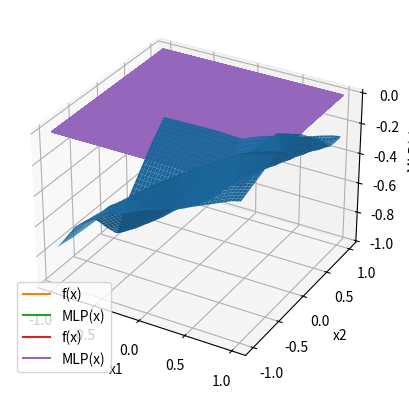

The matplotlib source for this figure:
# Standard Imports
import os
import sys
import numpy as np
import math
import scipy.stats as st
import matplotlib.pyplot as plt
from mpl_toolkits.mplot3d import Axes3D

# Building a Neural Network from Scratch #

input_dim = 2
output_dim = 1


L = 3
N = 16  # We will use the same N throughout for simplicity


# Function to initialize the W's and b's
# For now, lets just pick random numbers!
def init_params(input_dim, output_dim, L, N):
    Ws = []
    bs = []

    for l in range(L):
        if l == 0:
            W = np.random.randn(N, input_dim) / np.sqrt(input_dim)
            b = np.random.randn(N) / np.sqrt(input_dim)
            # The sqrt(input_dim) normalization is not important for our toy examples, but it is common to do for stability reasons

        elif l == L - 1:
            W = np.random.randn(output_dim, N) / np.sqrt(N)
            b = np.random.randn(output_dim) / np.sqrt(N)

        else:
            W = np.random.randn(N, N) / np.sqrt(N)
            b = np.random.randn(N) / np.sqrt(N)

        Ws.append(W)
        bs.append(b)

    return Ws, bs


# Implement the ReLU function
def sigma(x):
    return np.maximum(0, x)

# Function to evaluate a neural network given x, the weights W, and the biases b


def MLP(x, Ws, bs):
    y = x.copy()

    for l in range(L):
        # Fun python fact: "@" implements matrix multiplication!
        y = Ws[l] @ y + bs[l]

        # Don't apply sigma to the final output so that our answer isn't forced positive
        if l != L - 1:
            y = sigma(y)

    return y

# Test our MLP function by graphing the function f:R2 -> R1

# Define some test points in R2
xs1 = np.linspace(-1, 1, 100)
xs2 = np.linspace(-1, 1, 100)

xs1, xs2 = np.meshgrid(xs1, xs2)

# Initialize the weights and biases
Ws, bs = init_params(input_dim, output_dim, L, N)

ys = []
for x in zip(xs1.flatten(), xs2.flatten()):
    x = np.array(x)
    ys.append(MLP(x, Ws, bs))

ys = np.array(ys)
ys = ys.reshape(xs1.shape)

# 3d plot
fig = plt.figure()
ax = fig.add_subplot(111, projection="3d")
ax.plot_surface(xs1, xs2, ys)
ax.set_xlabel("x1")
ax.set_ylabel("x2")
ax.set_zlabel("y = MLP(x)")
plt.show()

class My_MLP_Class:
    def __init__(self, input_dim, output_dim, L, N):
        # Initialize the network arguments
        self.input_dim = input_dim
        self.output_dim = output_dim
        self.L = L
        self.N = N

        # Initialize the network internal state using the same initi function
        self.Ws, self.bs = init_params(input_dim, output_dim, L, N)

    def evaluate(self, x):
        # Just use the same exact function as above
        return MLP(x, self.Ws, self.bs)

    # "Magic Method" that lets us call the class as if it were a function (just syntatic magic)
    def __call__(self, x):
        return self.evaluate(x)


my_MLP = My_MLP_Class(input_dim, output_dim, L, N)

# Access the weights
my_weights = my_MLP.Ws
print("The number of layers is ", len(my_weights), ",Expected 3")

# Evaluate the function
print("f(1,1) = ", my_MLP(np.array([1, 1])))

def f(x):
    return np.abs(x)


L = 0  # YOUR SOLUTION HERE
N = 0  # YOUR SOLUTION HERE

Ws = []  # YOUR SOLUTION HERE
bs = []  # YOUR SOLUTION HERE

xs = np.linspace(-1, 1, 100)

# Evaluate the solution
ys = []
for x in xs:
    x = np.array([x])
    ys.append(MLP(x, Ws, bs))

ys = np.array(ys)

# Plot
plt.plot(xs, f(xs), label="f(x)")
plt.plot(xs, ys, label="MLP(x)")
plt.legend()
plt.show()

def f(x):
    return np.sin(10 * x) * np.exp(-2 * x**2)


L = 0  # YOUR SOLUTION HERE
N = 0  # YOUR SOLUTION HERE
Ws = (
    []
)  # YOUR SOLUTION HERE (hint, define a function to construct Ws, bs, systematically)
bs = []  # YOUR SOLUTION HERE


xs = np.linspace(-1, 1, 1000)

ys = []
for x in xs:
    x = np.array([x])
    ys.append(MLP(x, Ws, bs))
ys = np.array(ys)

plt.plot(xs, f(xs), label="f(x)")
plt.plot(xs, ys, label="MLP(x)")
plt.legend()
plt.show()

# Approximate the mean absolute error
print(
    "Mean absolute error: ", np.mean(np.abs(ys[:, 0] - f(xs)))
)  # [:,0] due to annoying indexing